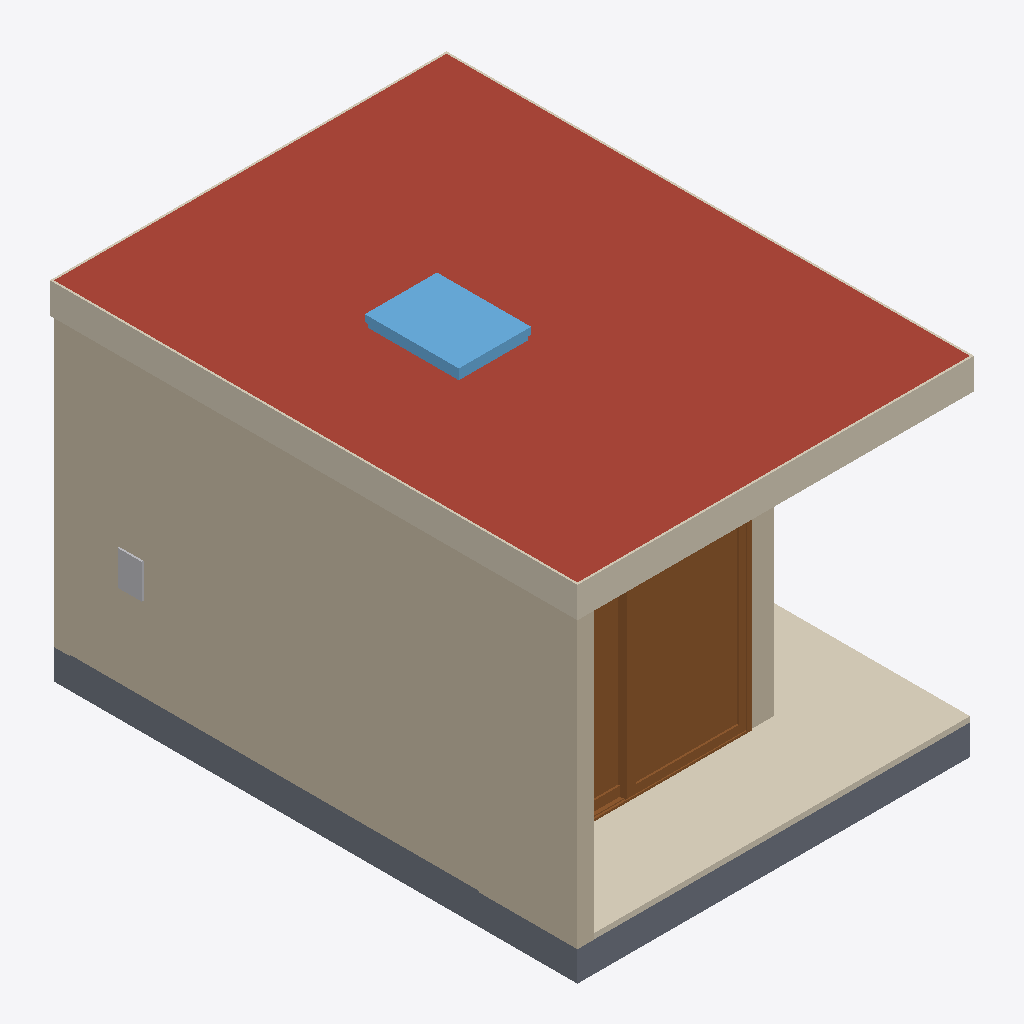
Isometric view of an IFC building model (IFC-SPF (STEP), schema IFC4X3, length unit foot), seen from the south-west, elements coloured by IFC class: 4 walls (beige), 2 coverings (cream), 2 slabs (grey), 1 roof (red-brown), 1 door (brown), 1 window (light blue), 1 other element (light grey).
Extent 3.7 m × 4.9 m × 3.3 m (x, y, z). Storeys (4): GRADE at 0.00 m; FF1 at 0.29 m; PLATE1 at 3.03 m; TOP at 3.24 m. Elements (27): 6 IfcWall, 6 IfcWindow, 4 IfcCovering, 4 IfcFurniture, 3 IfcBuildingElementProxy, 2 IfcSlab, 1 IfcDoor, 1 IfcRoof.

HEADER;
FILE_DESCRIPTION(('ViewDefinition [CoordinationView, QuantityTakeOffAddOnView]','RevitIdentifiers [ContentGUID: efbd8081-9aaa-42ea-bbf3-62d15988c87c, VersionGUID: a0f35fb7-276b-4321-9fd9-e182f1a120f2, NumberOfSaves: 280]','CoordinateReference [CoordinateBase: Project Base Point, ProjectSite: Default Site]'),'2;1');
FILE_NAME('SAN JUAN CYPRESS - AUG 2.ifc','2026-06-02T15:56:10+01:00',(''),(''),'ODA SDAI 25.12','Autodesk - Revit 26.4.0.32 (ENG) - 26.4.0.32','');
FILE_SCHEMA(('IFC4X3'));
ENDSEC;
DATA;
#27=IFCPROJECT('3llO21cgf2whlpOj6cTpUC',#6,'Project Number',$,$,'Project Name','Project Status',(#22),#9025);
#51=IFCSITE('3llO21cgf2whlpOj6cTpUE',#6,'Default',$,$,#50,$,$,.ELEMENT.,(42,21,31,181945),(-71,-3,-24,-263305),0.0,$,$);
#32=IFCBUILDING('3llO21cgf2whlpOj6cTpUD',#6,'',$,$,#31,$,'',.ELEMENT.,$,$,#28);
#35=IFCBUILDINGSTOREY('1isNvrbl14vQ5bkItoFXAi',#6,'GRADE',$,$,#34,$,'GRADE',.ELEMENT.,0.0);
#39=IFCBUILDINGSTOREY('2JF4e6axWHqu3u0C1FZlmi',#6,'FF1',$,$,#38,$,'FINISHED FLOOR',.ELEMENT.,0.9531250000000001);
#43=IFCBUILDINGSTOREY('1ZGO8hrFCHqw0v0026FpFv',#6,'PLATE1',$,$,#42,$,'BOTTOM OF ROOF',.ELEMENT.,9.953124999999288);
#47=IFCBUILDINGSTOREY('047oHTmUfDfxI3MOCk_A20',#6,'TOP',$,$,#46,$,'ROOF TOP',.ELEMENT.,10.619791666666664);
#850=IFCROOF('2c_DstBRbEkxtcsuObxJb1',#6,'Basic Roof:Generic - 8":531383',$,$,#836,#849,'531383',.NOTDEFINED.);
#614=IFCWALL('2c_DstBRbEkxtcsuObxJMo',#6,'Exterior wall: 530244',$,$,#599,#603,'530244',.NOTDEFINED.);
#9090=IFCCOVERING('1Laz5iXxHDhQGzTZv9ZNBG',#6,'Porch Finish: Concrete',$,$,#1915,#9089,$,.FLOORING.);
#7812=IFCWALL('03LmQy5HXFphsuaYaJhctO',#6,'Design wall: 627402',$,$,#7800,#7804,'627402',.NOTDEFINED.);
#7232=IFCCOVERING('3Sl6mn_rb5E9qMZ0NrNNGj',#6,'Fascia:Fascia-Flat 1x12:620255',$,$,#7159,#7231,'620255',.MOLDING.);
#1645=IFCDOOR('2Ej0uh5DT8jO0SrrleJonM',#6,'DOOR_SLIDING:DOOR_SLIDING:539050',$,$,#8287,#1641,'539050',6.625,7.291666666666671,.DOOR.,$,$);
#1933=IFCSLAB('1N9wCi6bTDK9Zr8u6RUL1v',#6,'Porch: Generic - 11":547963',$,$,#1915,#1932,'547963',.FLOOR.);
#263=IFCSLAB('0O5w4ZkxDERfrdN7q2t2W$',#6,'Floor: Generic - 11 7/16":386819',$,$,#244,#262,'386819',.FLOOR.);
#7619=IFCWINDOW('17X3Qabgj0qOpTwerczCe4',#6,'Skylight-Top-Hung:25.5" x 33.5"_SKYLIGHT_SINGLE:621423',$,$,#7618,#7615,'621423',2.874999999999993,2.2083333333333277,.WINDOW.,.NOTDEFINED.,$);
#458=IFCWALL('2c_DstBRbEkxtcsuObxJPz',#6,'Exterior wall: 529547',$,$,#440,#444,'529547',.NOTDEFINED.);
#566=IFCWALL('2c_DstBRbEkxtcsuObxJO7',#6,'Exterior wall: 529649',$,$,#551,#555,'529649',.NOTDEFINED.);
#405=IFCBUILDINGELEMENTPROXY('2danbJ84j9GxBppuOkWsDs',#6,'Generic Models 2:Generic Models 2:439561',$,$,#404,#401,'439561',.NOTDEFINED.);
ENDSEC;
